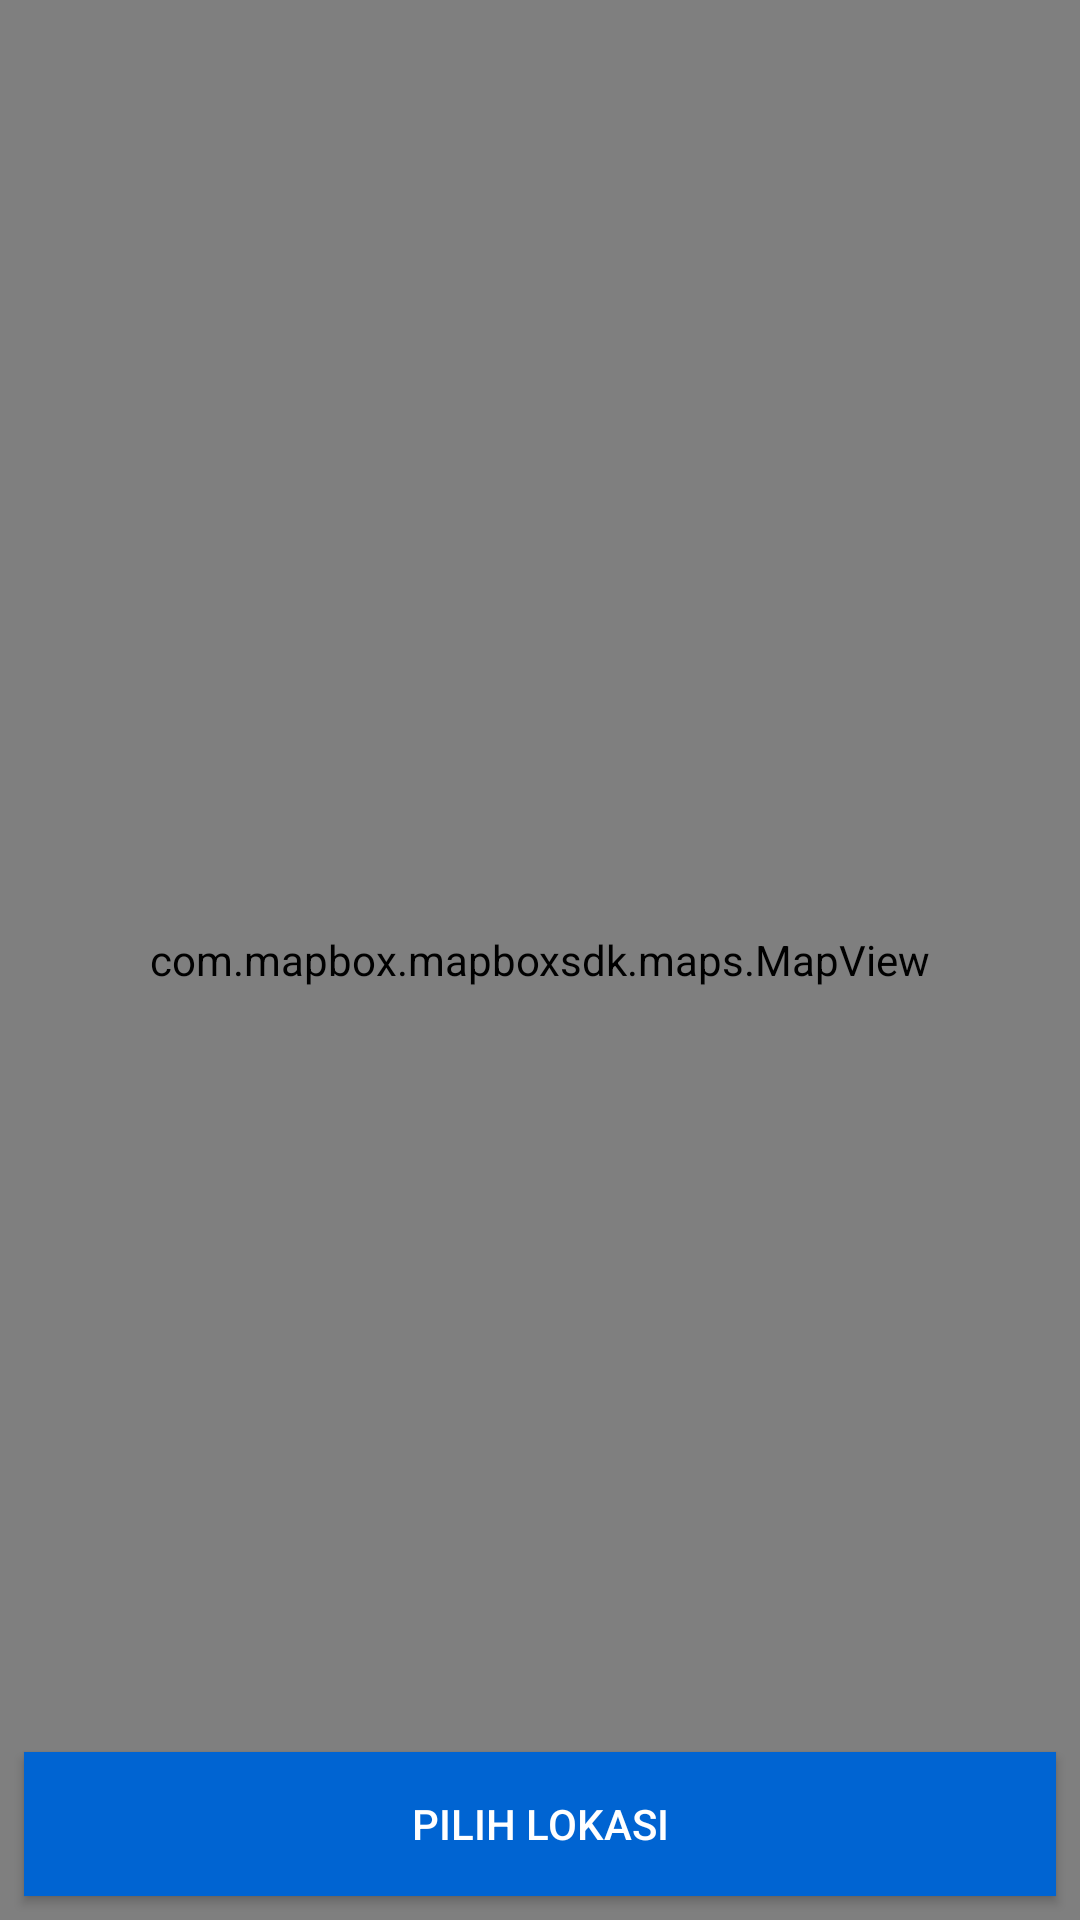

Here is an Android app screen rendered from its layout file. Give the layout XML and the strings, colors and styles it references.
<!-- AndroidManifest.xml: application theme Theme.ELapor -->
<!-- res/layout/activity_map.xml -->
<?xml version="1.0" encoding="utf-8"?>
<androidx.constraintlayout.widget.ConstraintLayout xmlns:android="http://schemas.android.com/apk/res/android"
    android:layout_width="match_parent"
    android:layout_height="match_parent"
    xmlns:app="http://schemas.android.com/apk/res-auto">

    <com.mapbox.mapboxsdk.maps.MapView
        android:id="@+id/mapView"
        android:layout_width="match_parent"
        android:layout_height="match_parent"
        app:layout_constraintStart_toStartOf="parent"
        app:layout_constraintTop_toTopOf="parent"
        app:layout_constraintEnd_toEndOf="parent"
        app:layout_constraintBottom_toBottomOf="parent"/>

    <Button
        android:id="@+id/select_location_button"
        android:layout_width="match_parent"
        android:layout_height="wrap_content"
        app:layout_constraintBottom_toBottomOf="parent"
        app:layout_constraintStart_toStartOf="parent"
        app:layout_constraintEnd_toEndOf="parent"
        android:layout_margin="8dp"
        android:background="@color/blue_500"
        android:text="Pilih Lokasi"
        android:textColor="@android:color/white"/>

</androidx.constraintlayout.widget.ConstraintLayout>
<!-- resources referenced by this layout -->
<resources>
  <color name="blue_500">#0064D2</color>
  <style name="Theme.ELapor" parent="Theme.MaterialComponents.DayNight.NoActionBar">
          
          <item name="colorPrimary">@color/blue_500</item>
          <item name="colorPrimaryVariant">@color/blue_700</item>
          <item name="colorOnPrimary">@color/white</item>
          
          <item name="colorSecondary">@color/teal_200</item>
          <item name="colorSecondaryVariant">@color/teal_700</item>
          <item name="colorOnSecondary">@color/black</item>
          
          <item name="android:statusBarColor" tools:targetApi="l">?attr/colorPrimaryVariant</item>
          
      </style>
  <color name="blue_700">#004A99</color>
  <color name="white">#FFFFFFFF</color>
  <color name="teal_200">#FF03DAC5</color>
  <color name="teal_700">#FF018786</color>
  <color name="black">#FF000000</color>
</resources>
